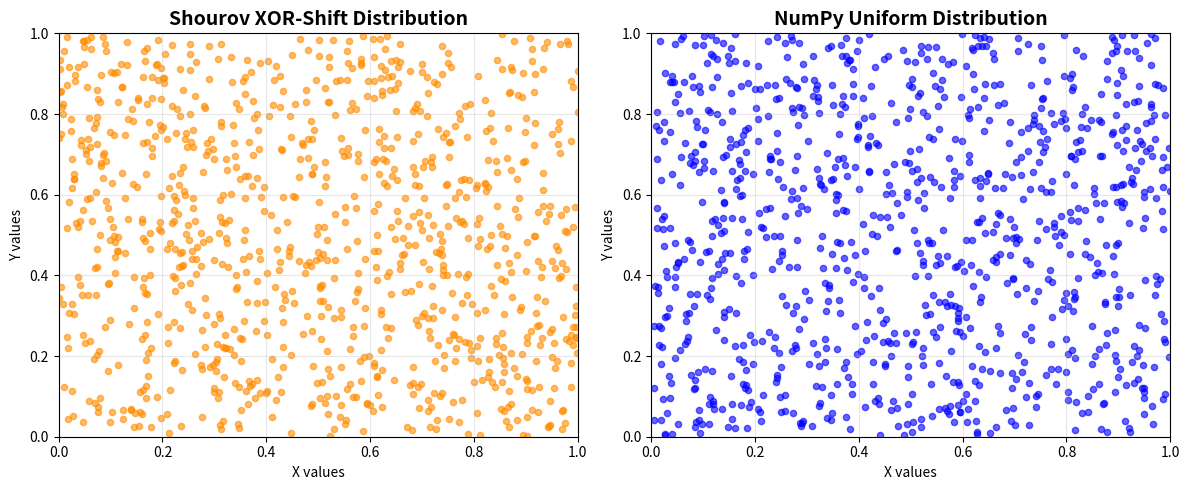
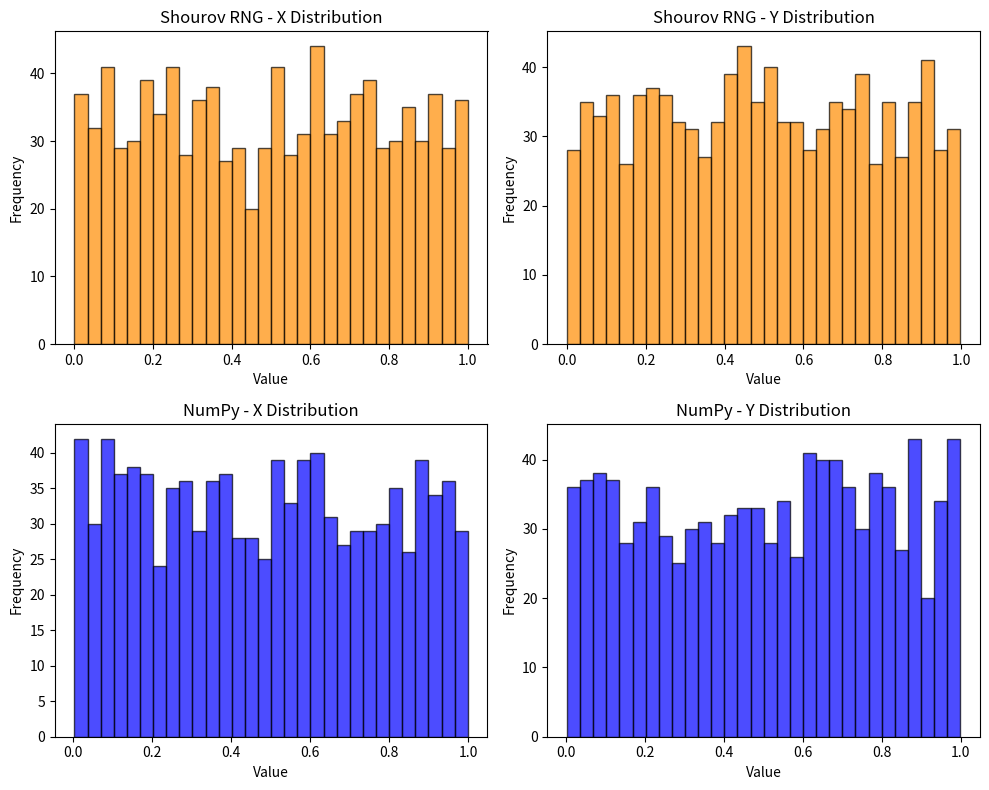

Python code for these plots, in order:
import numpy as np
import matplotlib.pyplot as plt

# Shourov's XOR-Shift Pseudo-Random Number Generator
class ShourovXORShift:
    def __init__(self, shourov_seed=42):
        self.shourov_state = shourov_seed

    def shourov_next_random(self):
        temp = self.shourov_state
        temp ^= (temp << 13) & 0xFFFFFFFF
        temp ^= (temp >> 17)
        temp ^= (temp << 5) & 0xFFFFFFFF
        self.shourov_state = temp & 0xFFFFFFFF
        return self.shourov_state / 0xFFFFFFFF  # Normalize to [0, 1)

    def shourov_generate_series(self, total_values):
        return np.array([self.shourov_next_random() for _ in range(total_values)])

# Total number of values
shourov_total_points = 1000
shourov_rng = ShourovXORShift(shourov_seed=123456789)

shourov_x_values = shourov_rng.shourov_generate_series(shourov_total_points)
shourov_y_values = shourov_rng.shourov_generate_series(shourov_total_points)

# NumPy reference for comparison
np.random.seed(42)
shourov_numpy_x = np.random.uniform(0, 1, shourov_total_points)
shourov_numpy_y = np.random.uniform(0, 1, shourov_total_points)

# === Scatter Plots ===
fig, (shourov_plot1, shourov_plot2) = plt.subplots(1, 2, figsize=(12, 5))

shourov_plot1.scatter(shourov_x_values, shourov_y_values, alpha=0.6, s=20, color='darkorange')
shourov_plot1.set_title('Shourov XOR-Shift Distribution', fontsize=14, fontweight='bold')
shourov_plot1.set_xlabel('X values')
shourov_plot1.set_ylabel('Y values')
shourov_plot1.grid(True, alpha=0.3)
shourov_plot1.set_xlim(0, 1)
shourov_plot1.set_ylim(0, 1)

shourov_plot2.scatter(shourov_numpy_x, shourov_numpy_y, alpha=0.6, s=20, color='blue')
shourov_plot2.set_title('NumPy Uniform Distribution', fontsize=14, fontweight='bold')
shourov_plot2.set_xlabel('X values')
shourov_plot2.set_ylabel('Y values')
shourov_plot2.grid(True, alpha=0.3)
shourov_plot2.set_xlim(0, 1)
shourov_plot2.set_ylim(0, 1)

plt.tight_layout()
plt.savefig("shourov_xorshift_scatter.pdf")
plt.show()

# === Statistics ===
print("=== Shourov PRNG vs NumPy ===")
print(f"Shourov XOR-Shift - Mean X: {np.mean(shourov_x_values):.3f}, Std X: {np.std(shourov_x_values):.3f}")
print(f"Shourov XOR-Shift - Mean Y: {np.mean(shourov_y_values):.3f}, Std Y: {np.std(shourov_y_values):.3f}")
print(f"NumPy Uniform - Mean X: {np.mean(shourov_numpy_x):.3f}, Std X: {np.std(shourov_numpy_x):.3f}")
print(f"NumPy Uniform - Mean Y: {np.mean(shourov_numpy_y):.3f}, Std Y: {np.std(shourov_numpy_y):.3f}")

# === Histograms ===
fig, ((shourov_hist1, shourov_hist2), (shourov_hist3, shourov_hist4)) = plt.subplots(2, 2, figsize=(10, 8))

shourov_hist1.hist(shourov_x_values, bins=30, alpha=0.7, color='darkorange', edgecolor='black')
shourov_hist1.set_title('Shourov RNG - X Distribution')
shourov_hist1.set_xlabel('Value')
shourov_hist1.set_ylabel('Frequency')

shourov_hist2.hist(shourov_y_values, bins=30, alpha=0.7, color='darkorange', edgecolor='black')
shourov_hist2.set_title('Shourov RNG - Y Distribution')
shourov_hist2.set_xlabel('Value')
shourov_hist2.set_ylabel('Frequency')

shourov_hist3.hist(shourov_numpy_x, bins=30, alpha=0.7, color='blue', edgecolor='black')
shourov_hist3.set_title('NumPy - X Distribution')
shourov_hist3.set_xlabel('Value')
shourov_hist3.set_ylabel('Frequency')

shourov_hist4.hist(shourov_numpy_y, bins=30, alpha=0.7, color='blue', edgecolor='black')
shourov_hist4.set_title('NumPy - Y Distribution')
shourov_hist4.set_xlabel('Value')
shourov_hist4.set_ylabel('Frequency')

plt.tight_layout()
plt.savefig("shourov_xorshift_histograms.pdf")
plt.show()
